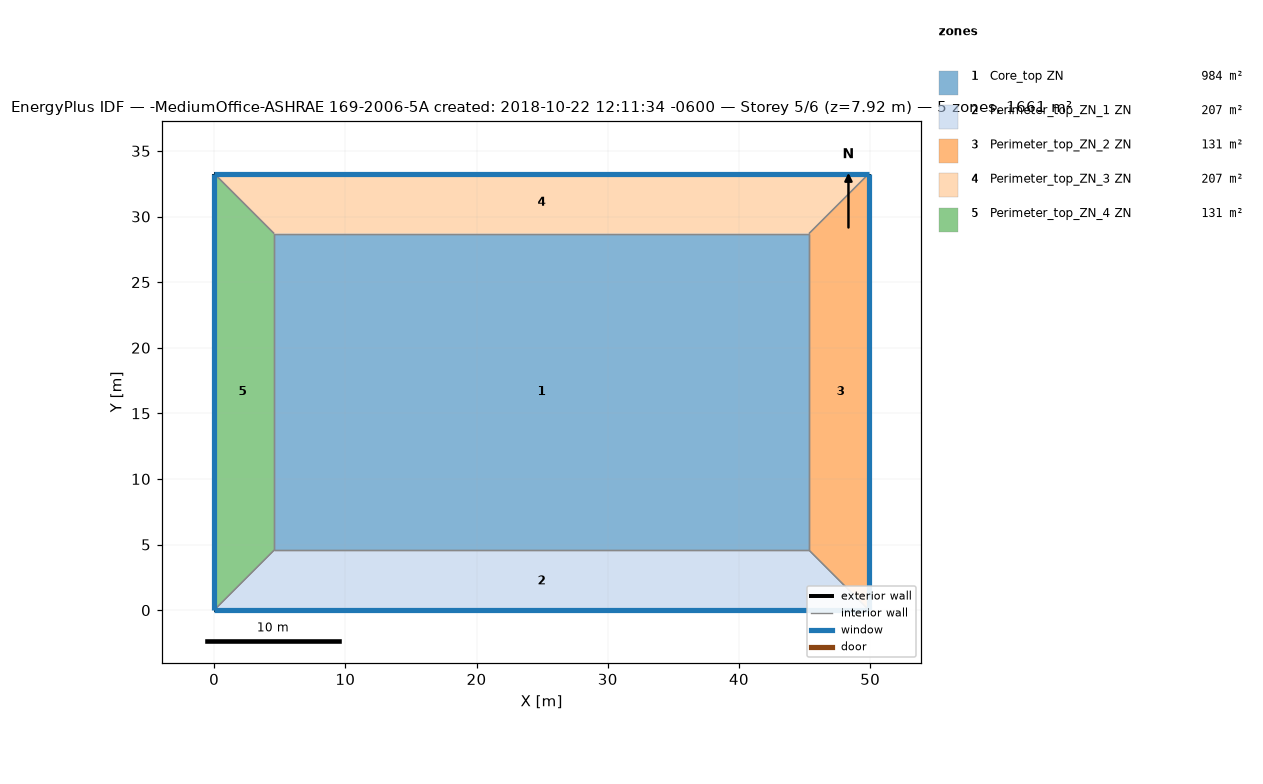
=== STOREY PLAN SPEC (per zone: floor XY polygon, exterior-wall plan segments, windows/doors) ===
zone 1: Core_top ZN  (983.5 m²)
  floor: (45.34, 28.70) (45.34, 4.57) (4.57, 4.57) (4.57, 28.70)
  interior walls: 4
zone 2: Perimeter_top_ZN_1 ZN  (207.3 m²)
  floor: (45.34, 4.57) (49.91, 0.00) (0.00, 0.00) (4.57, 4.57)
  exterior wall: (0.00, 0.00) – (49.91, 0.00)  [49.9 m]
    window: (0.00, 0.00) – (49.91, 0.00)  [65.3 m²]
  interior walls: 3
zone 3: Perimeter_top_ZN_2 ZN  (131.3 m²)
  floor: (49.91, 33.27) (49.91, 0.00) (45.34, 4.57) (45.34, 28.70)
  exterior wall: (49.91, 0.00) – (49.91, 33.27)  [33.3 m]
    window: (49.91, 0.00) – (49.91, 33.27)  [43.5 m²]
  interior walls: 3
zone 4: Perimeter_top_ZN_3 ZN  (207.3 m²)
  floor: (49.91, 33.27) (45.34, 28.70) (4.57, 28.70) (0.00, 33.27)
  exterior wall: (49.91, 33.27) – (0.00, 33.27)  [49.9 m]
    window: (49.91, 33.27) – (0.00, 33.27)  [65.3 m²]
  interior walls: 3
zone 5: Perimeter_top_ZN_4 ZN  (131.3 m²)
  floor: (0.00, 33.27) (4.57, 28.70) (4.57, 4.57) (0.00, 0.00)
  exterior wall: (0.00, 33.27) – (0.00, 0.00)  [33.3 m]
    window: (0.00, 33.27) – (0.00, 0.00)  [43.5 m²]
  interior walls: 3

=== DERIVED (storey summary) ===
Building: -MediumOffice-ASHRAE 169-2006-5A created: 2018-10-22 12:11:34 -0600
Storey: 5 of 6  (floor level z = 7.92 m)
Storey gross floor area: 1660.7 m²
Zones on this storey: 5
  - Core_top ZN: floor 983.5 m²
  - Perimeter_top_ZN_1 ZN: floor 207.3 m²; exterior wall 49.9 m (136.9 m²); 1 window(s) 65.3 m²; WWR 47.7%
  - Perimeter_top_ZN_2 ZN: floor 131.3 m²; exterior wall 33.3 m (91.3 m²); 1 window(s) 43.5 m²; WWR 47.7%
  - Perimeter_top_ZN_3 ZN: floor 207.3 m²; exterior wall 49.9 m (136.9 m²); 1 window(s) 65.3 m²; WWR 47.7%
  - Perimeter_top_ZN_4 ZN: floor 131.3 m²; exterior wall 33.3 m (91.3 m²); 1 window(s) 43.5 m²; WWR 47.7%
Zone adjacency (shared interzone walls):
  - Core_top ZN ↔ Perimeter_top_ZN_1 ZN
  - Core_top ZN ↔ Perimeter_top_ZN_2 ZN
  - Core_top ZN ↔ Perimeter_top_ZN_3 ZN
  - Core_top ZN ↔ Perimeter_top_ZN_4 ZN
  - Perimeter_top_ZN_1 ZN ↔ Perimeter_top_ZN_2 ZN
  - Perimeter_top_ZN_1 ZN ↔ Perimeter_top_ZN_4 ZN
  - Perimeter_top_ZN_2 ZN ↔ Perimeter_top_ZN_3 ZN
  - Perimeter_top_ZN_3 ZN ↔ Perimeter_top_ZN_4 ZN